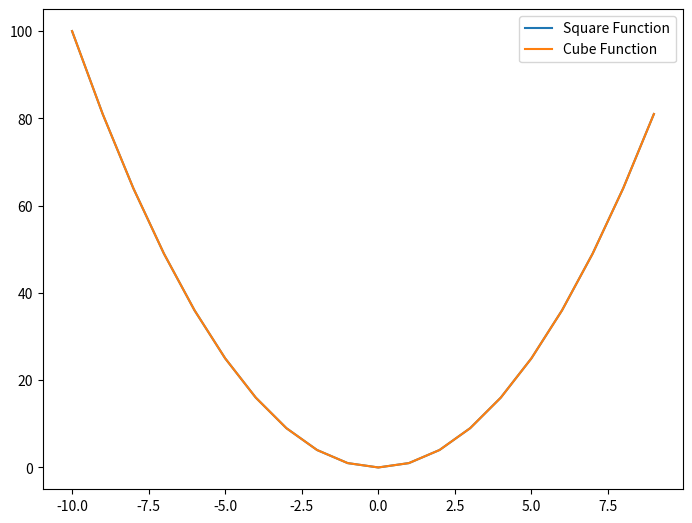

The script that saved this image:
# import matplotlib.pyplot as plt
# import numpy as np
#
# t = np.arange(0.0, 2.0, 0.01)
# s = 1 + np.sin(2*np.pi*t)
# plt.plot(t, s)
#
# plt.xlabel('time (s)')
# plt.ylabel('voltage (mV)')
# plt.title('About as simple as it gets, folks')
# plt.grid(True)
# # plt.savefig("test.png")
# plt.show()
#
import matplotlib.pyplot as plt
import numpy as np

x= np.linspace(-10,9,20)
y= x**3
z= x**2

figure = plt.figure()
axes = figure.add_axes([0,0,1,1])

axes.plot(x,z, label="Square Function")
axes.plot(x,z, label="Cube Function")
axes.legend()